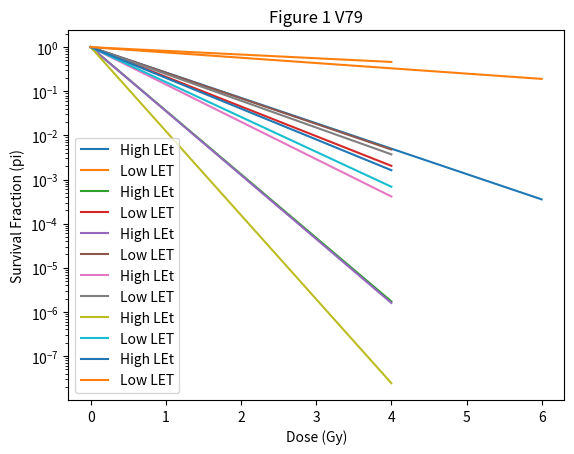

Reproduce this figure in Python.
import numpy as np
import math
import random
import matplotlib.pyplot as plt
from scipy.stats import poisson
import pandas as pandas
from scipy.stats import uniform

rA549=4.8
rAG1522=6.7
rHela=8.35
rNB1RGB=7.4
rA1722=8.15
rV79=5.3
rCHO=6.36

X0=0.35
X1=0.04

dose = np.arange(0,6,0.0001)
doseCHO= np.arange(0,6,0.0001)
doseCommon=np.arange(0,4,0.0001)

pi=3.14
Ng=2500
## Stopping Potential
Se=150
sig=0.371
Yl=(pi*sig*Ng*dose)/(16*Se)

Se1= 100
Se1H=25
Se2=122
Se2H=17
Se3=70 # HelA
Se3H=15
Se4=54 #NB1RG
Se4H=13
Se5=105 # A1722
Se5H=78
Se6=120 #V79
Se6H=100
Se7=150 # CHO
Se7H=72

nsA549=(1.2)*(10**(-3))
nsAG1522=(4.2)*(10**(-4))
nsHela=(2.2)*(10**(-4))
nsNB1RGB=(3.2)*(10**(-4))
nsA1722=(2.4)*(10**(-4))
nsV79=(7.2)*(10**(-4))
nsCHO=(4.26)*(10**(-4))


NgA549=((nsA549*16*100*7.5)/math.pi)*1000
NgAG1522=((nsAG1522*16*144*10.6)/math.pi)*1000
NgHela=((nsHela*16*219*13)/math.pi)*1000
NgNB1RGB=((nsNB1RGB*16*172*11.6)/math.pi)*1000
NgA1722=(nsA1722*16*209*12.7)/math.pi
NgV79=((nsV79*16*88*8.2)/math.pi)*1000
NgCHO=((nsCHO*16*127*9.9)/math.pi)*1000


# Linear Alpha
#########

### A549 ###
lalphaA549 = ( 3.14 * 0.371 * NgA549)/ (16.0 * Se1)

lalphahypoxicA549 = ( 3.14 * 0.0371* NgA549)/ (16.0 * Se1H)

### AG1522 ###
lalphaAG1522 = (3.14* 0.371*NgAG1522)/ (16.0 * Se2)

lalphahypoxicAG1522 = (3.14* 0.0371*NgAG1522)/ (16.0 * Se2H)


### Hela ###

lalphaHela = ( 3.14 *0.371* NgHela)/ (16.0 *Se3)


lalphahypoxicHela = (3.14 *0.0371* NgHela)/ (16.0 * Se3H)

### NB1RG ###
lalphaNB1RG = ( 3.14 * 0.371*NgNB1RGB)/ (16.0 * Se4)

lalphahypoxicNB1RG = (3.14 * 0.0371* NgNB1RGB)/ (16.0 * Se4H)


### A1722 ###
lalphaA1722 = (3.14 * 0.371* NgA1722)/ (16.0 * Se5)

lalphahypoxicA1722 = (3.14* 0.0371*Ng)/ (16.0 * Se5H)


### V79 ####
lalphaV79 = ( 3.14* 0.371* NgV79)/ (16.0 * Se6)

lalphahypoxicV79 = (3.14 * 0.0371*NgV79)/ (16.0 * Se6H)


### CHO CeLLAs###

lalphaCHO = ( 3.14 *0.371* NgCHO)/ (16.0 *Se7)


lalphahypoxicCHO = (3.14 *0.0371* NgCHO)/ (16.0 * Se7H)



####  Cells-CHO ###
def func (n):
    return math.exp(-lalphaCHO*n)
y = list(map(func,doseCHO))
def func (n):
    return math.exp(-lalphahypoxicCHO*n)
c = list(map(func,doseCHO))

plt.yscale('log')
p = plt.plot(dose,y,label='High LEt')
q=plt.plot(doseCHO,c,label='Low LET')
plt.legend()
plt.xlabel('Dose (Gy)')
plt.ylabel('Survival Fraction (pi)')
plt.title('Figure 1 CHO')
plt.show()


####  Cells-CHO ###
def func (n):
    return math.exp(-lalphaHela*n)
y = list(map(func,doseCommon))
def func (n):
    return math.exp(-lalphahypoxicHela*n)
c = list(map(func,doseCommon))

plt.yscale('log')
p = plt.plot(doseCommon,y,label='High LEt')
q=plt.plot(doseCommon,c,label='Low LET')
plt.legend()
plt.xlabel('Dose (Gy)')
plt.ylabel('Survival Fraction (pi)')
plt.title('Figure 1 Hela')
plt.show()


#### A549 Cells ###
def func (n):
    return math.exp(-lalphaA549*n)
y = list(map(func,doseCommon))
def func (n):
    return math.exp(-lalphahypoxicA549*n)
c = list(map(func,doseCommon))

plt.yscale('log')
p = plt.plot(doseCommon,y,label='High LEt')
q=plt.plot(doseCommon,c,label='Low LET')
plt.legend()
plt.xlabel('Dose (Gy)')
plt.ylabel('Survival Fraction (pi)')
plt.title('Figure 1 A549 ')
plt.show()



#### AG1522 Cells ###
def func (n):
    return math.exp(-lalphaAG1522*n)
y = list(map(func,doseCommon))
def func (n):
    return math.exp(-lalphahypoxicAG1522*n)
c = list(map(func,doseCommon))

plt.yscale('log')
p = plt.plot(doseCommon,y,label='High LEt')
q=plt.plot(doseCommon,c,label='Low LET')
plt.legend()
plt.xlabel('Dose (Gy)')
plt.ylabel('Survival Fraction (pi)')
plt.title('Figure 1 AG1522')
plt.show()

#### NB1RGB Cells ###
def func (n):
    return math.exp(-lalphaNB1RG*n)
y = list(map(func,doseCommon))
def func (n):
    return math.exp(-lalphahypoxicNB1RG*n)
c = list(map(func,doseCommon))

plt.yscale('log')
p = plt.plot(doseCommon,y,label='High LEt')
q=plt.plot(doseCommon,c,label='Low LET')
plt.legend()
plt.xlabel('Dose (Gy)')
plt.ylabel('Survival Fraction (pi)')
plt.title('Figure 1 NB1RGB')
plt.show()

#### A17222 Cells ###
def func (n):
    return math.exp(-lalphaA1722*n)
y = list(map(func,doseCommon))
def func (n):
    return math.exp(-lalphahypoxicA1722*n)
c = list(map(func,doseCommon))

# plt.yscale('log')
# p = plt.plot(doseCommon,y,label='High LEt')
# q=plt.plot(doseCommon,c,label='Low LET')
# plt.legend()
# plt.xlabel('Dose (Gy)')
# plt.ylabel('Survival Fraction (pi)')
# plt.title('Figure-1 A1722')
# plt.show()

#### For V79 Cells ###
def func (n):
    return math.exp(-lalphaV79*n)
y = list(map(func,doseCommon))
def func (n):
    return math.exp(-lalphahypoxicV79*n)
c = list(map(func,doseCommon))

plt.yscale('log')
p = plt.plot(doseCommon,y,label='High LEt')
q=plt.plot(doseCommon,c,label='Low LET')
plt.legend()
plt.xlabel('Dose (Gy)')
plt.ylabel('Survival Fraction (pi)')
plt.title('Figure 1 V79')
plt.show()
